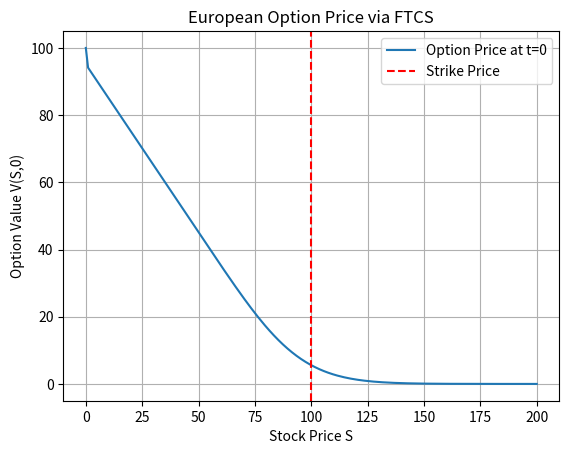

The script that saved this image:
######## This program prices a European option by an explicit (FTCS) finite difference scheme to numerically solve the Black-Scholes equation.
import numpy as np
import matplotlib.pyplot as plt
from scipy.stats import norm
import os

####Option and Market Parameters
r = 0.05 #risk-free rate of interest (annualized)
sig = 0.2 #market volatility (on annualized basis)
K = 100 #strike price for option
T = 1 #time to expiry (in years)
q = -1 #option type parameter (use q=1 for call and q=-1 for a put)


####Grid Parameters
S_min = 0 #minimum stock price
S_max = 2*K #maximum stock price (approximates infinity on truncated domain)
NS = 200 #number of grid points
dS = (S_max - S_min)/(NS-1) #"spatial" step size
Nt = 8000 #number of time steps (would improve to automatically choose Nt or dt based on dS)
dt = T/Nt #time step size

####Check for Stability
lam = 0.5 * sig**2 * S_max**2 * dt/(dS**2)
print(f'The stability parameter lambda is {lam:.4f}.')
if lam > 0.5:
    response = input('Warning: The FTCS scheme may be unstable (lambda > 0.5). Continue? (y/n): ')
    if response.lower() != 'y':
        print('Terminating program due to stability concerns.')
        os._exit(0)

####Generate the Grid
S = np.linspace(S_min, S_max, NS)
t = np.linspace(0,T,Nt+1)

####Initialize the Value Function V = V(S,t), Impose the Terminal Condition and Impose BCs at time t = T
####The truncation of the domain introduces an artificial boundary. We want this artificial boundary to represent S = +infinity.
####Thus, this will impose a far-field-type BC at the artificial boundary. Some common choices include
####Dirichlet: V(S,t) = S or V(S,t) = S - K*exp(-r(T-t)) as S -> +infinity
####Neumann: Delta = 1 as S -> +infinity
####Our choice: Gamma = 0 as S -> +infinity
V = np.zeros((Nt+1,NS))
V[0,:] = np.maximum( q * ( S - K ), 0 ) #Terminal condition: payoff of the option

##BCs
if q == 1: #Call option
    V[0,0] = 0 #BC at S = 0 (imposed at terminal time): V(0,T) = 0
    V[0,-1] = 2* V[0,-2] - V[0,-3] #Far-field BC (imposed at terminal time): Gamma = 0
else: #put option
    V[0,0] = K #BC at S = 0 (imposed at terminal time): V(0,T) = K
    V[0,-1] = 0 #Far-field BC (imposed at terminal time): V(S,T) = 0 for S >> K.


####March forward (backward, technically) through time via FTCS scheme
####An important note is that Black-Scholes is a backward parabolic equation. If we try to solve forward in time, the output will appear unstable.
####This is not a result of numerical instability. Rather, compare with trying to solve the standard heat equation backward in time.
####The fix is that we essentially change t to T - t. This will turn it to a forward parabolic equation that we can march forward through time.
for n in range(Nt):
    for j in range(1,NS-1):
        delta = (V[n,j+1] - V[n,j-1])/(2*dS) #Approximate first derivative of V wrt S via central difference
        gamma = (V[n,j+1] - 2*V[n,j] + V[n,j-1])/(dS**2) #Approximate the second derivative of V wrt S via central difference

        ##Update interior V using Black-Scholes FTCS
        a = 0.5 * sig**2 * S[j]**2
        b = r * S[j]
        c = -r*V[n,j]
        V[n+1,j] = V[n,j] + dt * ( a * gamma + b * delta + c )

    ##Enforce BCs
    if q == 1: #Call
        V[n+1,0] = 0 #V(0,t) = 0
        V[n+1, -1] = 2 * V[n+1,-2] - V[n+1,-3] #Zero Gamma far-field BC
    else: #Put
        V[n+1,0] = K * np.exp(-r*(T-t[n+1])) #V(0,t) = K * exp(-r*(T-t))
        V[n+1,-1] = 0 #Put is worthless in the far field S >> K


# Interpolate the option price at S = S_0 or any other given price.
S_0 = K #Stock price today (stock price at which we wish to price the option)
V_0 = np.interp(S_0, S, V[-1, :])

print(f'Option Value at S = {S_0}, t = 0: {V_0:.4f}.')

####Price the Option via BS Formula
d_1 = ( np.log(S_0/K) + ( r + 0.5 * sig**2 ) * T )/( sig * np.sqrt(T) )
d_2 = d_1 - sig*np.sqrt(T)
V_BS = q * ( S_0 * norm.cdf(q*d_1) - K * np.exp(-r * T) * norm.cdf(q*d_2) )

####Check Error
error = np.abs( V_0 - V_BS )
print(f'The error is: {error:.5f}.')


####Visualize the Value Function
plt.plot(S, V[-1,:], label="Option Price at t=0")
plt.axvline(K, linestyle="--", color="r", label="Strike Price")
plt.xlabel("Stock Price S")
plt.ylabel("Option Value V(S,0)")
plt.title("European Option Price via FTCS")
plt.legend()
plt.grid()
plt.show()
